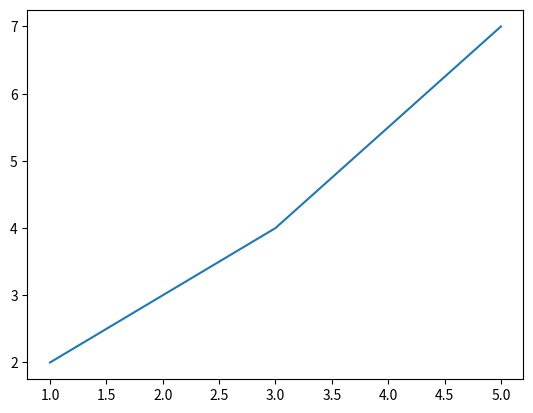
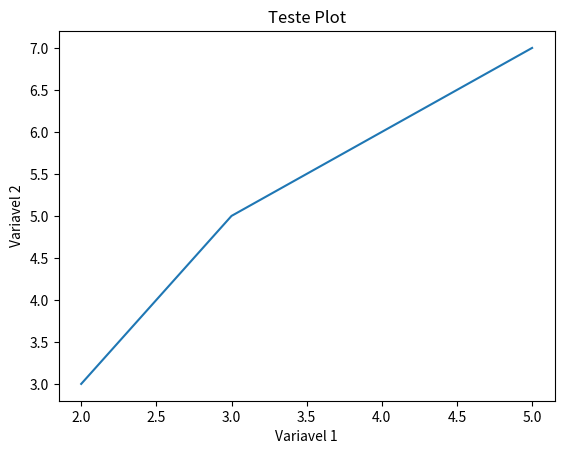
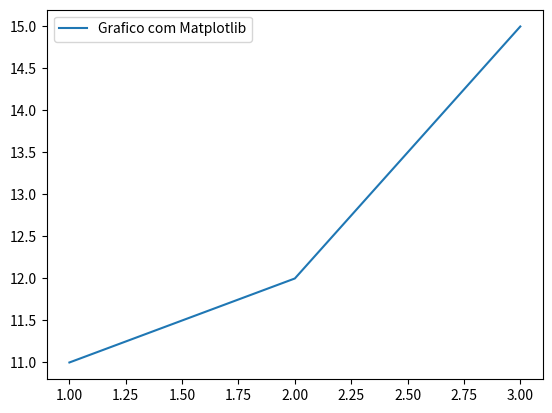
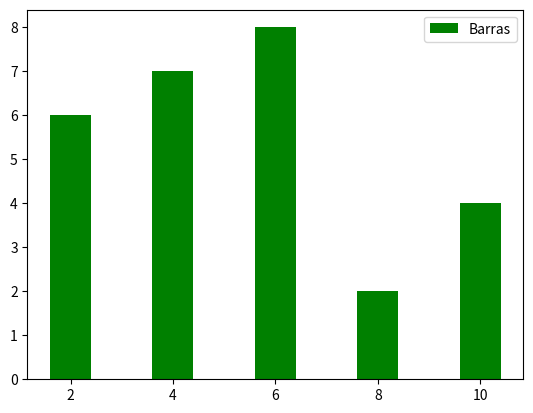
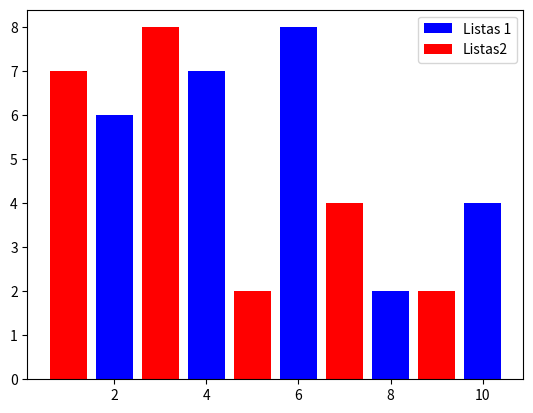
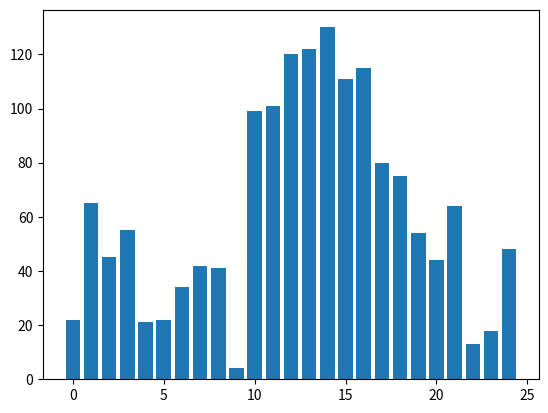
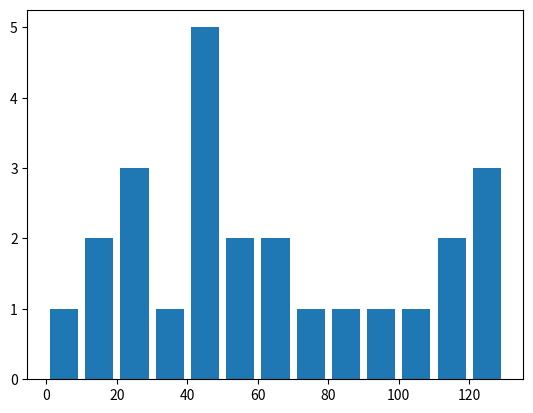
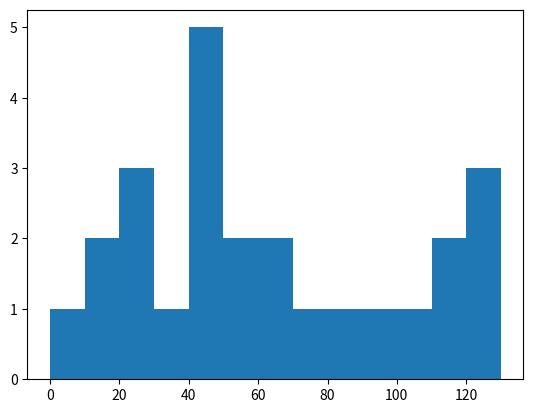

The script that saved these images, in order:
import matplotlib.pyplot as plt

# grafico de linhas
plt.figure()
plt.plot([1, 3, 5], [2, 4, 7]) # cria o grafico (eixo x e a primeira lista e y a segunda)

###
plt.figure()
x = [2, 3, 5]
y = [3, 5, 7]
plt.plot(x,y)
plt.xlabel ('Variavel 1') # legenda ao eixo x
plt.ylabel('Variavel 2') # legenda ao eixo y
plt.title('Teste Plot') # titulo do grafico

###
plt.figure()
x2 = [1, 2, 3]
y2 = [11, 12, 15]
plt.plot(x2, y2, label = 'Grafico com Matplotlib') # cria um grafico de linhas com legenda na linha
plt.legend() # adiciona a legenda ao grafico

# grafico de barras
plt.figure()
x3 = [2, 4, 6, 8, 10]
y3 = [6, 7, 8, 2, 4]
plt.bar(x3, y3, label = 'Barras', color = 'green') # cria um grafico de barras com legenda 'barras' e cor verde
plt.legend()

###
plt.figure()
x4 = [1, 3, 5, 7, 9]
y4 = [7, 8, 2, 4, 2]
plt.bar(x3, y3, label = 'Listas 1', color = 'blue') # cria o grafico de barras
plt.bar(x4, y4, label = 'Listas2', color = 'red') # cria o grafico de barras (como plt.bar foi chamado duas vezes, os graficos estarao na mesma figura)
plt.legend()

###
plt.figure()
idades = [22, 65, 45, 55, 21, 22, 34, 42, 41, 4, 99, 101, 120, 122, 130, 111, 115, 80, 75, 54, 44, 64, 13, 18, 48]
ids = [x for x in range(len(idades))] # retorna os indices
print(ids)
plt.bar(ids, idades)

###
plt.figure()
bins = [0, 10, 20, 30, 40, 50, 60, 70, 80, 90, 100, 110, 120, 130] # cria as faixas etarias (0-10 anos, 10-20 anos, ...)
plt.hist(idades, bins, histtype = 'bar', rwidth = 0.8) # cria um histograma do tipo barra

###
plt.figure()
plt.hist(idades, bins, histtype = 'stepfilled', rwidth = 0.8) # cria o mesmo grafico mas com os espacos preenchidos

plt.show()

